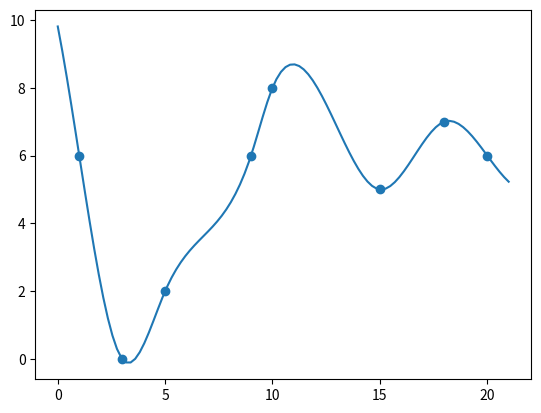
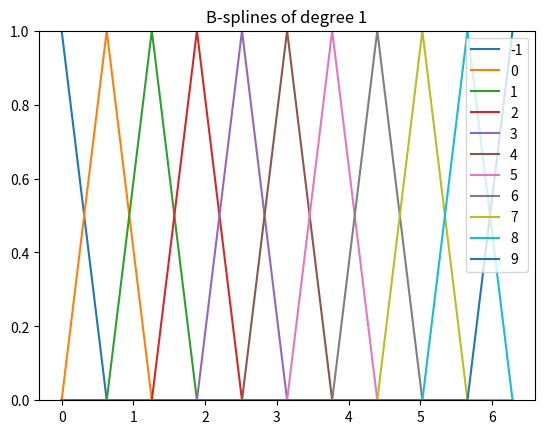
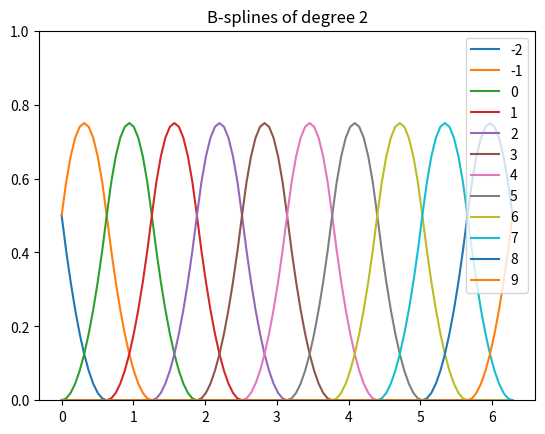
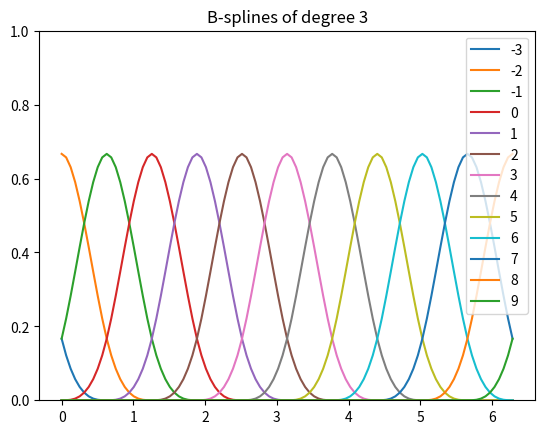
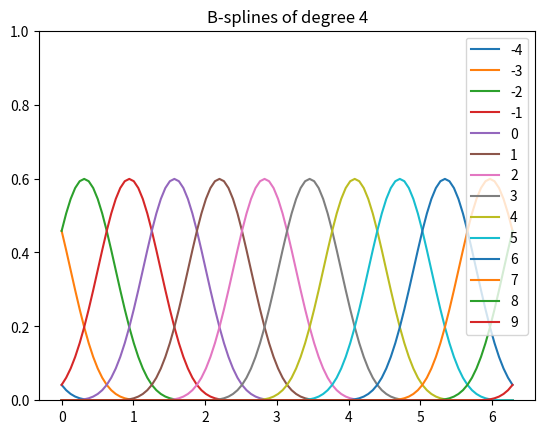
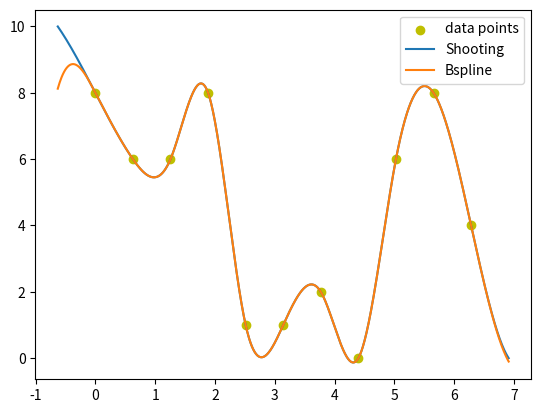

The script that saved these images, in order:
# -*- coding: utf-8 -*-
"""
Created on Fri Nov 19 15:28:15 2021

[redacted]
"""
import numpy as np
import matplotlib.pyplot as plt


#=============打靶法===================
def PiecewisePoly(t,p,c,x):
    '''
    返回分段多项式在x处的函数值
    
    Parameters:
        t : 节点t0<t1<...<tn
        p : [t0,t1]上的三次多项式系数
        c : (t-ti)**3的系数
        
    Return:
        f : 函数值
    '''
    s = p[0]*x**3+p[1]*x**2+p[2]*x+p[3]
    n = len(c)
    for i in range(n):
        if x>t[i]:
            s = s+c[i]*(x-t[i])**3
    return s

def Shooting(t,y):
    '''
    打靶法求三次自然样条
    
    Parameters：
        t : 节点t0<t1<...<tn
        y : 节点处的函数值
        
    Returns:
        p : [t0,t1]上的三次多项式系数
        c : (t-ti)**3的系数，i=1,...,n-1
    '''
    n = len(t)
    A = np.array([[t[0]**3,   t[0]**2, t[0], 1],
                  [t[1]**3,   t[1]**2, t[1], 1],
                  [3*t[0]**2, 2*t[0],  1,    0],
                  [6*t[0],    2,       0,    0]])
    #假定s'(t[0])=1
    b = np.array([y[0],y[1],1,0])
    p1 = np.linalg.solve(A, b)
    c1 = np.zeros(n-1)
    for i in range(1,n-1):
        c1[i] = (y[i+1]-PiecewisePoly(t,p1,c1,t[i+1]))/(t[i+1]-t[i])**3
    #假定s'(t[0])=0    
    b = np.array([y[0],y[1],0,0])
    p2 = np.linalg.solve(A, b)
    c2 = np.zeros(n-1)
    for i in range(1,n-1):
        c2[i] = (y[i+1]-PiecewisePoly(t,p2,c2,t[i+1]))/(t[i+1]-t[i])**3
    #求三次样条在右端点处的二阶导数值
    DDs1 = 6*p1[0]*t[-1]+2*p1[1]+6*np.sum(c1*(t[-1]-t[:-1]))
    DDs2 = 6*p2[0]*t[-1]+2*p2[1]+6*np.sum(c2*(t[-1]-t[:-1]))
    if DDs1 == 0:
        p = p1
        c = c1
    elif DDs2 == 0:
        p = p2
        c = c2
    else:
        u = DDs2/(DDs2-DDs1)
        p = u*p1+(1-u)*p2
        c = u*c1+(1-u)*c2  
    return p,c

#=============B样条方法===================
def Bspline(i,k,t,x):
    '''
    求以t为节点，第i个k次B样条在x处的值
    '''
    if k==0:
        if t[i]<=x and x<t[i+1]:
            return 1
        else:
            return 0
   #如果有重节点，约定0/0=0
    if (t[i+k]-t[i])==0:
        alpha = 0
    else:
        alpha = (x-t[i])/(t[i+k]-t[i])
    if t[i+k+1]-t[i+1]==0:
         beta = 0
    else:
        beta = (t[i+k+1]-x)/(t[i+k+1]-t[i+1])
    #递推式   
    result = alpha*Bspline(i,k-1,t,x)+beta*Bspline(i+1,k-1,t,x)
    return result

def PlotBspline(L,R,n,k):
    '''
    画出区间[L，R]内等距节点的k次B样条基函数图像
 
    Parameters
    L,R : 区间端点
    n : 等分的小区间的个数
    k : B样条次数
    '''
    plt.figure()
    t = np.linspace(L,R,n+1) 
    h = (L-R)/n
    m = 10*n+1
    figt = np.linspace(t[0],t[-1],m) 
    #扩充节点
    h = (R-L)/n
    tt = np.hstack([t[0]-h*np.arange(k,0,-1),t,t[-1]+h*np.arange(1,k+1)])
    figy = np.zeros(m)
    for i in range(n+k):  
        for j in range(m):
            figy[j] = Bspline(i,k,tt,figt[j])
        plt.plot(figt,figy)
    plt.ylim(0,1)
    plt.legend(range(-k,n))
    s = 'B-splines of degree '+str(k)
    plt.title(s)
    plt.show()
    
def BsplineSolve(t,y,k):
    '''
    求出过数据点的样条函数在B样条基下的线性组合系数
    
    Parameters
    t : 插值节点
    y : 插值节点处的函数值
    k : B样条次数

    Returns
    c : 线性组合系数
    '''
    n = len(t)
    #扩充节点
    tt = np.hstack([t[0]-h*np.arange(k,0,-1),t,t[-1]+h*np.arange(1,k+1)])
    c = np.zeros(n+k-1)
    A = np.zeros((n+k-1,n+k-1))
    #过数据点
    for i in range(n):
        for j in range(i,i+3):
            A[i,j] = Bspline(j,k,tt,t[i]) 
    #端点处二阶导数为零      
    A[-2,[0,1,2]] = [1/h**2,-2/h**2,1/h**2]
    A[-1,[-3,-2,-1]] = [1/h**2,-2/h**2,1/h**2]
    yy = np.hstack([y,[0,0]])
    #求出系数
    c = np.linalg.solve(A,yy)
    return c
    
if __name__ == '__main__': 
    
    #测试打靶法=========
    t = np.array([1,3,5,9,10,15,18,20])
    y = np.random.randint(0,9,8)
    p,c = Shooting(t, y) #求分段多项式的系数
    figt = np.linspace(0,21,100)
    ShootingY = np.zeros_like(figt)   
    for i in range(100):
        ShootingY[i] = PiecewisePoly(t, p, c, figt[i]) 
    plt.figure()
    plt.scatter(t, y)
    plt.plot(figt,ShootingY)   
        
    L = 0 #区间左端点
    R = 2*np.pi #区间右端点
    n = 10 #区间内节点个数
        
    #画出1-4次B样条基函数图像================
    for k in range(1,5):
        PlotBspline(L,R,n,k)
    
    #随机生成节点处的函数值y,用打靶法和B样条方法求三次自然样条========
    m = 100*n
    t = np.linspace(L,R,n+1) 
    h = (R-L)/n
    y = np.random.randint(0,9,n+1)
    figt = np.linspace(L-h,R+h,m)
    #（1）B样条插值
    k = 3 #B样条次数
    c = BsplineSolve(t,y,k) #求B样条基函数的线性组合系数
    BsplineY = np.zeros_like(figt)
    tt = np.hstack([t[0]-h*np.arange(k,0,-1),t,t[-1]+h*np.arange(1,k+1)])
    for j in range(m):
        for i in range(n+k):  
            BsplineY[j] = BsplineY[j]+c[i]*Bspline(i,k,tt,figt[j]) 
    #（2）打靶法
    p,c = Shooting(t, y) #求分段多项式的系数
    ShootingY = np.zeros_like(figt)   
    for i in range(m):
        ShootingY[i] = PiecewisePoly(t, p, c, figt[i]) 
    # 画出两种方法生成的样条函数
    plt.figure()
    plt.scatter(t, y,c = 'y')
    plt.plot(figt,ShootingY,figt,BsplineY)
    plt.legend(['data points','Shooting','Bspline'])
    plt.show
   